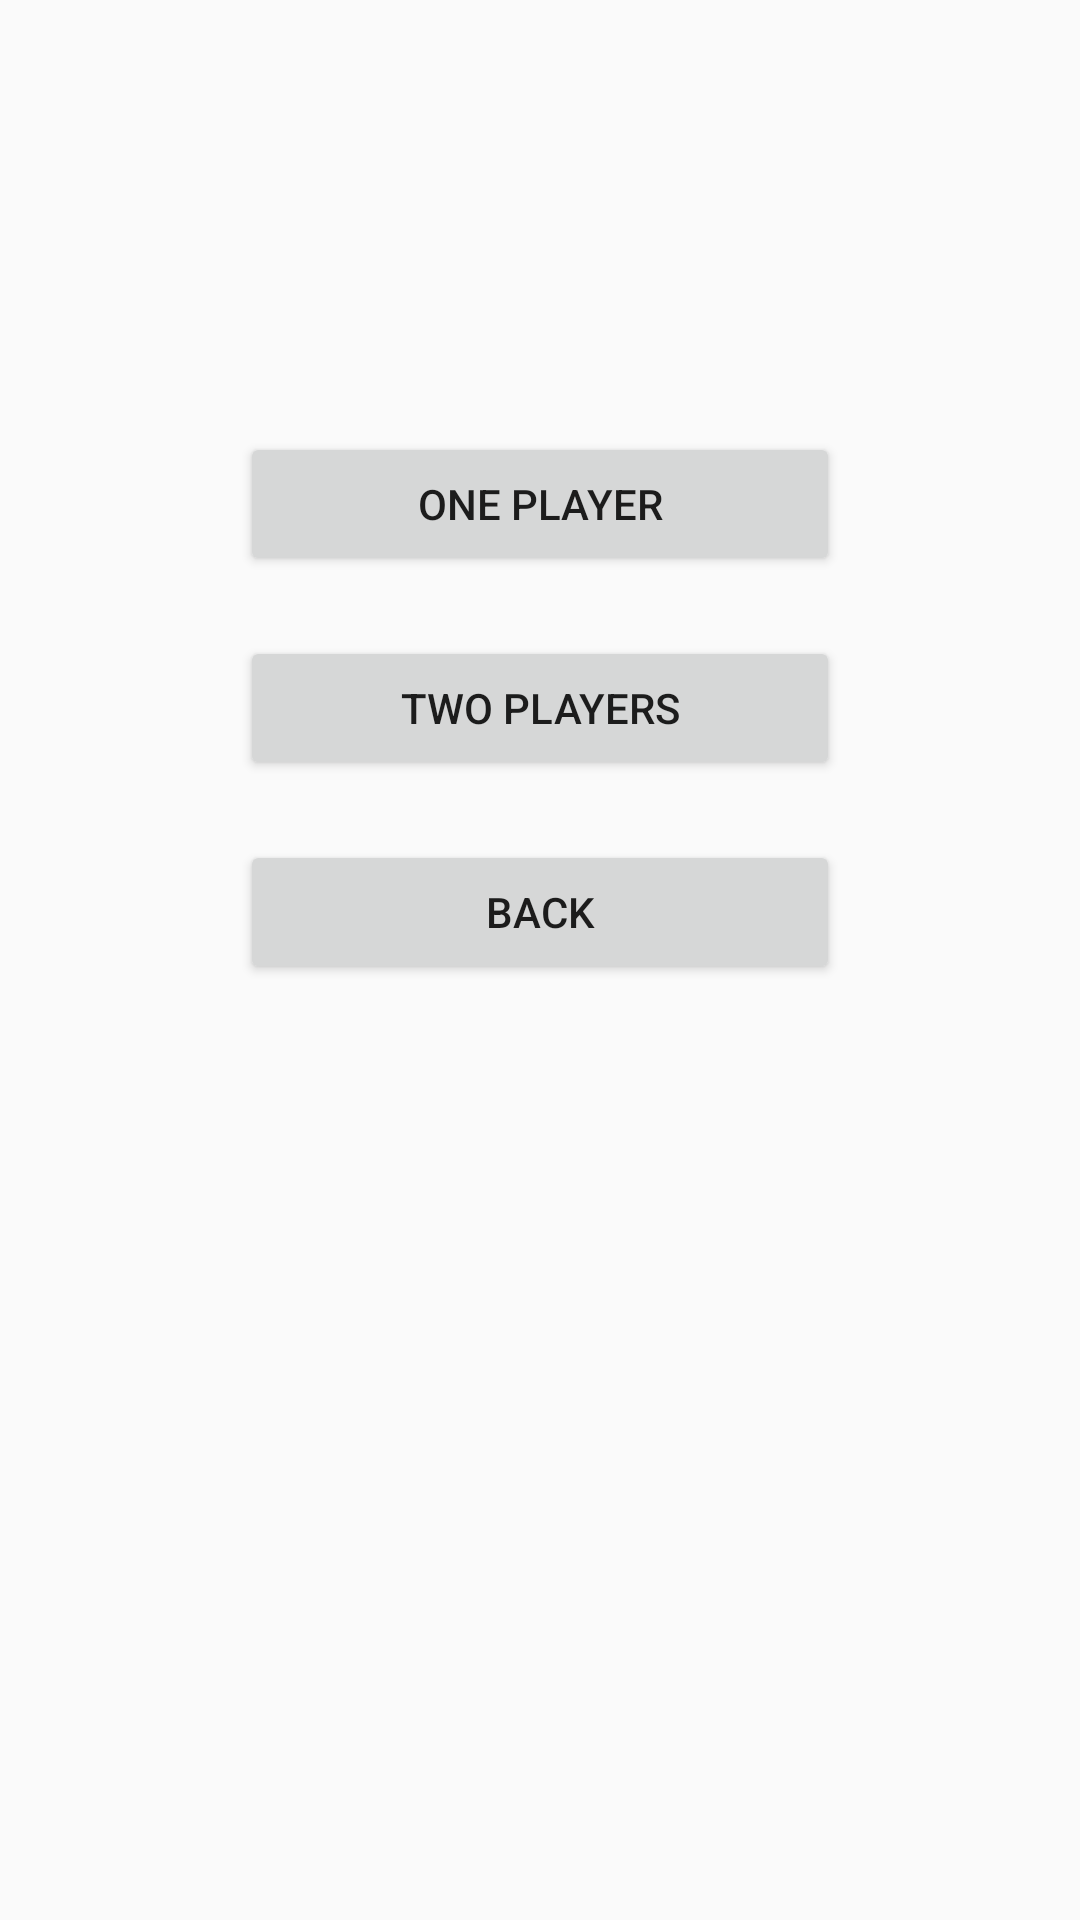

Layout XML and referenced resources for this Android screen:
<!-- AndroidManifest.xml: application theme AppTheme -->
<!-- res/layout/activity_choose_game_mode.xml -->
<?xml version="1.0" encoding="utf-8"?>
<RelativeLayout xmlns:android="http://schemas.android.com/apk/res/android"
    android:orientation="vertical"
    android:layout_width="match_parent"
    android:layout_height="match_parent">

    <Button
        android:id="@+id/one_player"
        android:layout_width="@dimen/button_width"
        android:layout_height="wrap_content"
        android:layout_marginTop="144dp"
        android:text="@string/one_player"
        android:layout_alignParentTop="true"
        android:layout_centerHorizontal="true"
        android:onClick="onePlayerGame"/>

    <Button
        android:id="@+id/two_players"
        android:layout_width="@dimen/button_width"
        android:layout_height="wrap_content"
        android:layout_below="@+id/one_player"
        android:layout_alignStart="@+id/one_player"
        android:text="@string/two_player"
        android:layout_marginTop="@dimen/button_from_button"
        android:onClick="twoPlayerGame"/>

    <Button
        android:id="@+id/choose_game_mode_back_button"
        android:layout_width="@dimen/button_width"
        android:layout_height="wrap_content"
        android:layout_below="@+id/two_players"
        android:layout_alignStart="@+id/two_players"
        android:text="@string/back_to_menu"
        android:layout_marginTop="@dimen/button_from_button"
        android:onClick="backToMenu" />
</RelativeLayout>
<!-- resources referenced by this layout -->
<resources>
  <dimen name="button_from_button">20dp</dimen>
  <dimen name="button_width">200dp</dimen>
  <string name="back_to_menu">Back</string>
  <string name="one_player">One player</string>
  <string name="two_player">Two players</string>
  <style name="AppTheme" parent="Theme.AppCompat.Light.DarkActionBar">
          
          <item name="colorPrimary">@color/colorPrimary</item>
          <item name="colorPrimaryDark">@color/colorPrimaryDark</item>
          <item name="colorAccent">@color/colorAccent</item>
      </style>
  <!-- not gathered from this repository: default colours our renderer supplied (Android Studio template values) -->
  <color name="colorPrimary">#FF6200EE</color>
  <color name="colorPrimaryDark">#FF3700B3</color>
  <color name="colorAccent">#FF03DAC5</color>
</resources>
